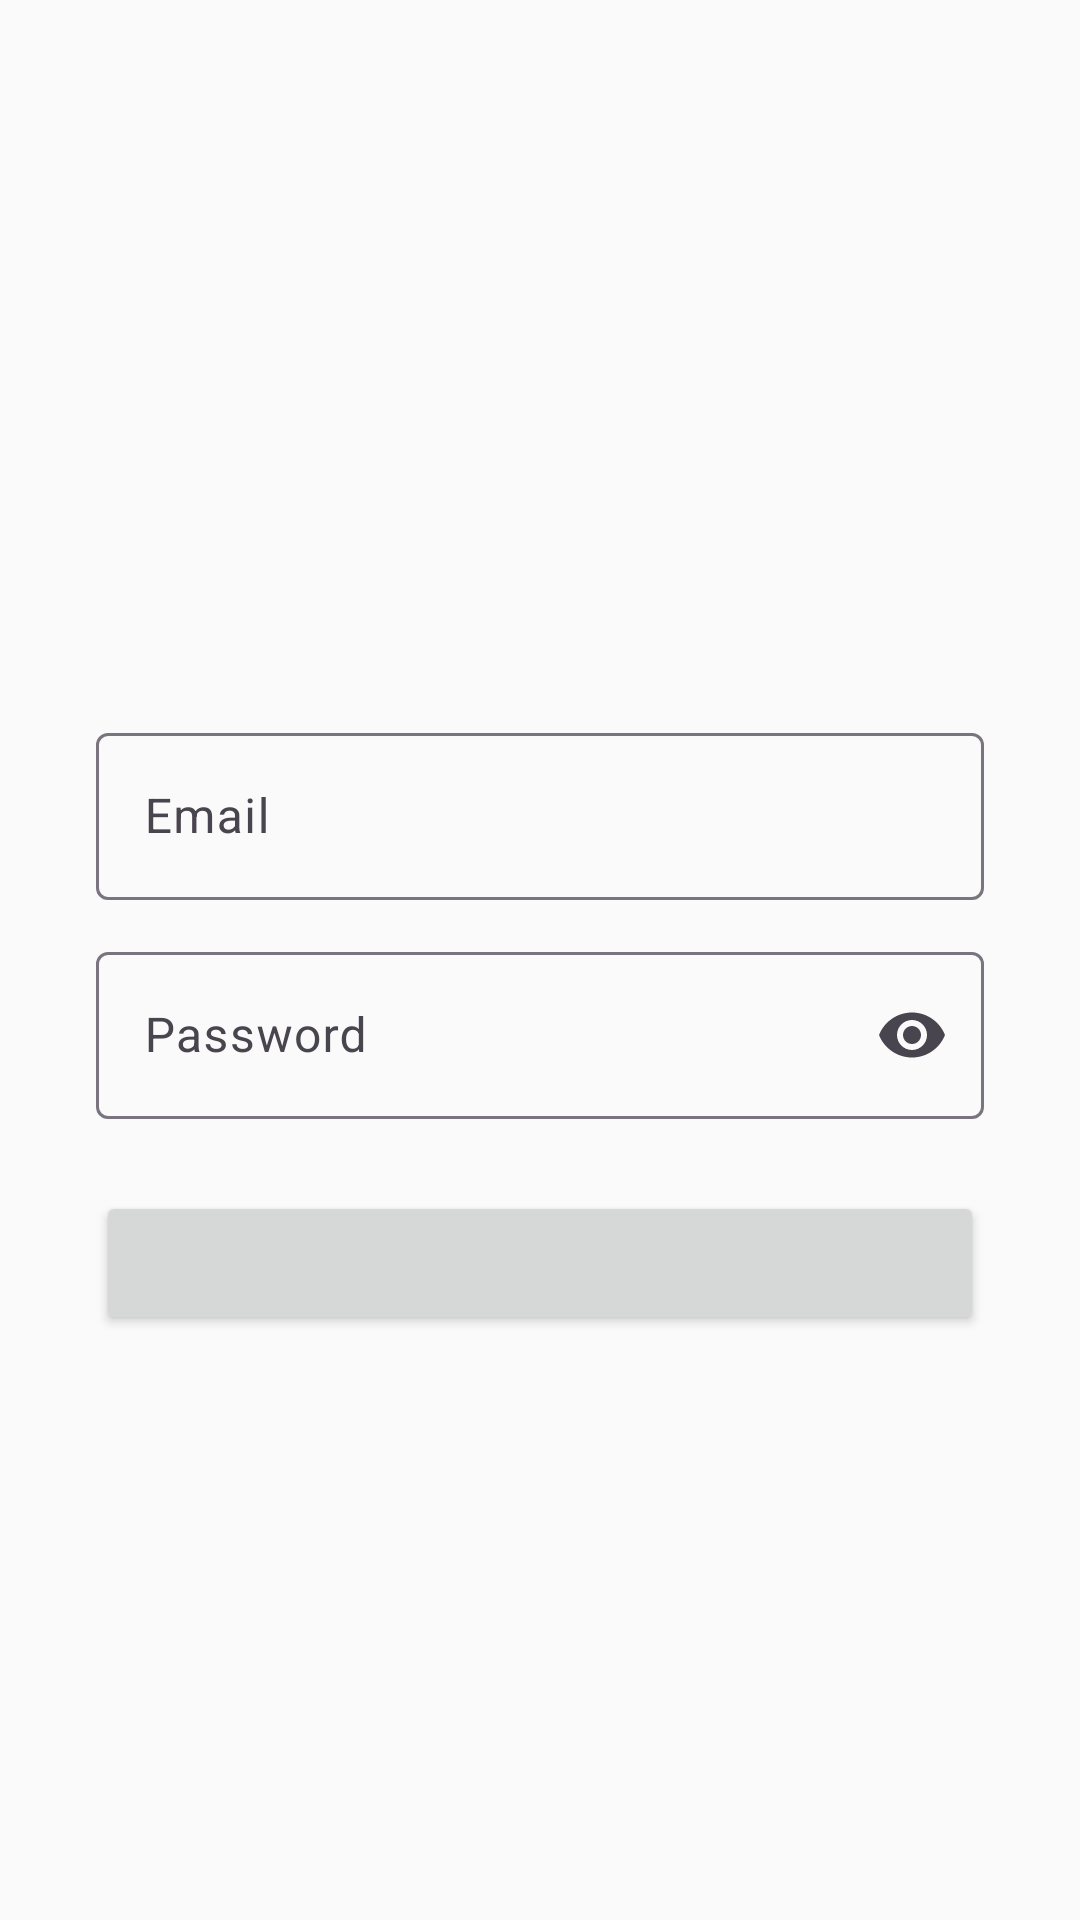

Here is an Android app screen rendered from its layout file. Give the layout XML and the strings, colors and styles it references.
<!-- AndroidManifest.xml: application theme Theme.SmartPantry -->
<!-- res/layout/activity_auth.xml -->
<?xml version="1.0" encoding="utf-8"?>

<ScrollView xmlns:android="http://schemas.android.com/apk/res/android"
    xmlns:app="http://schemas.android.com/apk/res-auto"
    android:layout_width="match_parent"
    android:layout_height="match_parent"
    android:fillViewport="true">

    <LinearLayout
        android:layout_width="match_parent"
        android:layout_height="match_parent"
        android:gravity="center"
        android:orientation="vertical"
        android:padding="32dp">

        <TextView
            android:id="@+id/auth_title"
            android:layout_width="match_parent"
            android:layout_height="wrap_content"
            android:textAppearance="?attr/textAppearanceHeadlineSmall"
            android:textStyle="bold" />

        <TextView
            android:id="@+id/auth_subtitle"
            android:layout_width="match_parent"
            android:layout_height="wrap_content"
            android:layout_marginTop="8dp"
            android:layout_marginBottom="24dp"
            android:textAppearance="?attr/textAppearanceBodyLarge" />

        <com.google.android.material.textfield.TextInputLayout
            android:id="@+id/auth_email_layout"
            android:layout_width="match_parent"
            android:layout_height="wrap_content"
            android:hint="@string/auth_email">

            <com.google.android.material.textfield.TextInputEditText
                android:id="@+id/auth_email_input"
                android:layout_width="match_parent"
                android:layout_height="wrap_content"
                android:inputType="textEmailAddress"
                android:maxLines="1" />
        </com.google.android.material.textfield.TextInputLayout>

        <com.google.android.material.textfield.TextInputLayout
            android:id="@+id/auth_password_layout"
            android:layout_width="match_parent"
            android:layout_height="wrap_content"
            android:layout_marginTop="12dp"
            android:hint="@string/auth_password"
            app:endIconMode="password_toggle">

            <com.google.android.material.textfield.TextInputEditText
                android:id="@+id/auth_password_input"
                android:layout_width="match_parent"
                android:layout_height="wrap_content"
                android:inputType="textPassword"
                android:maxLines="1" />
        </com.google.android.material.textfield.TextInputLayout>

        <Button
            android:id="@+id/auth_submit"
            android:layout_width="match_parent"
            android:layout_height="wrap_content"
            android:layout_marginTop="24dp" />

        <TextView
            android:id="@+id/auth_mode_toggle"
            android:layout_width="wrap_content"
            android:layout_height="wrap_content"
            android:layout_marginTop="20dp"
            android:clickable="true"
            android:focusable="true"
            android:textColor="?attr/colorPrimary"
            android:textAppearance="?attr/textAppearanceBodyLarge" />

    </LinearLayout>
</ScrollView>
<!-- resources referenced by this layout -->
<resources>
  <string name="auth_email">Email</string>
  <string name="auth_password">Password</string>
  <style name="Theme.SmartPantry" parent="Theme.Material3.DayNight.NoActionBar">
          <item name="colorPrimary">@color/primary</item>
          <item name="colorPrimaryDark">@color/primary_dark</item>
          <item name="colorSecondary">@color/accent</item>
          <item name="android:windowBackground">@color/background</item>
          <item name="android:statusBarColor" tools:targetApi="l">@color/primary_dark</item>
      </style>
  <color name="primary">#2E7D32</color>
  <color name="primary_dark">#1B5E20</color>
  <color name="accent">#00897B</color>
  <color name="background">#FAFAFA</color>
</resources>
